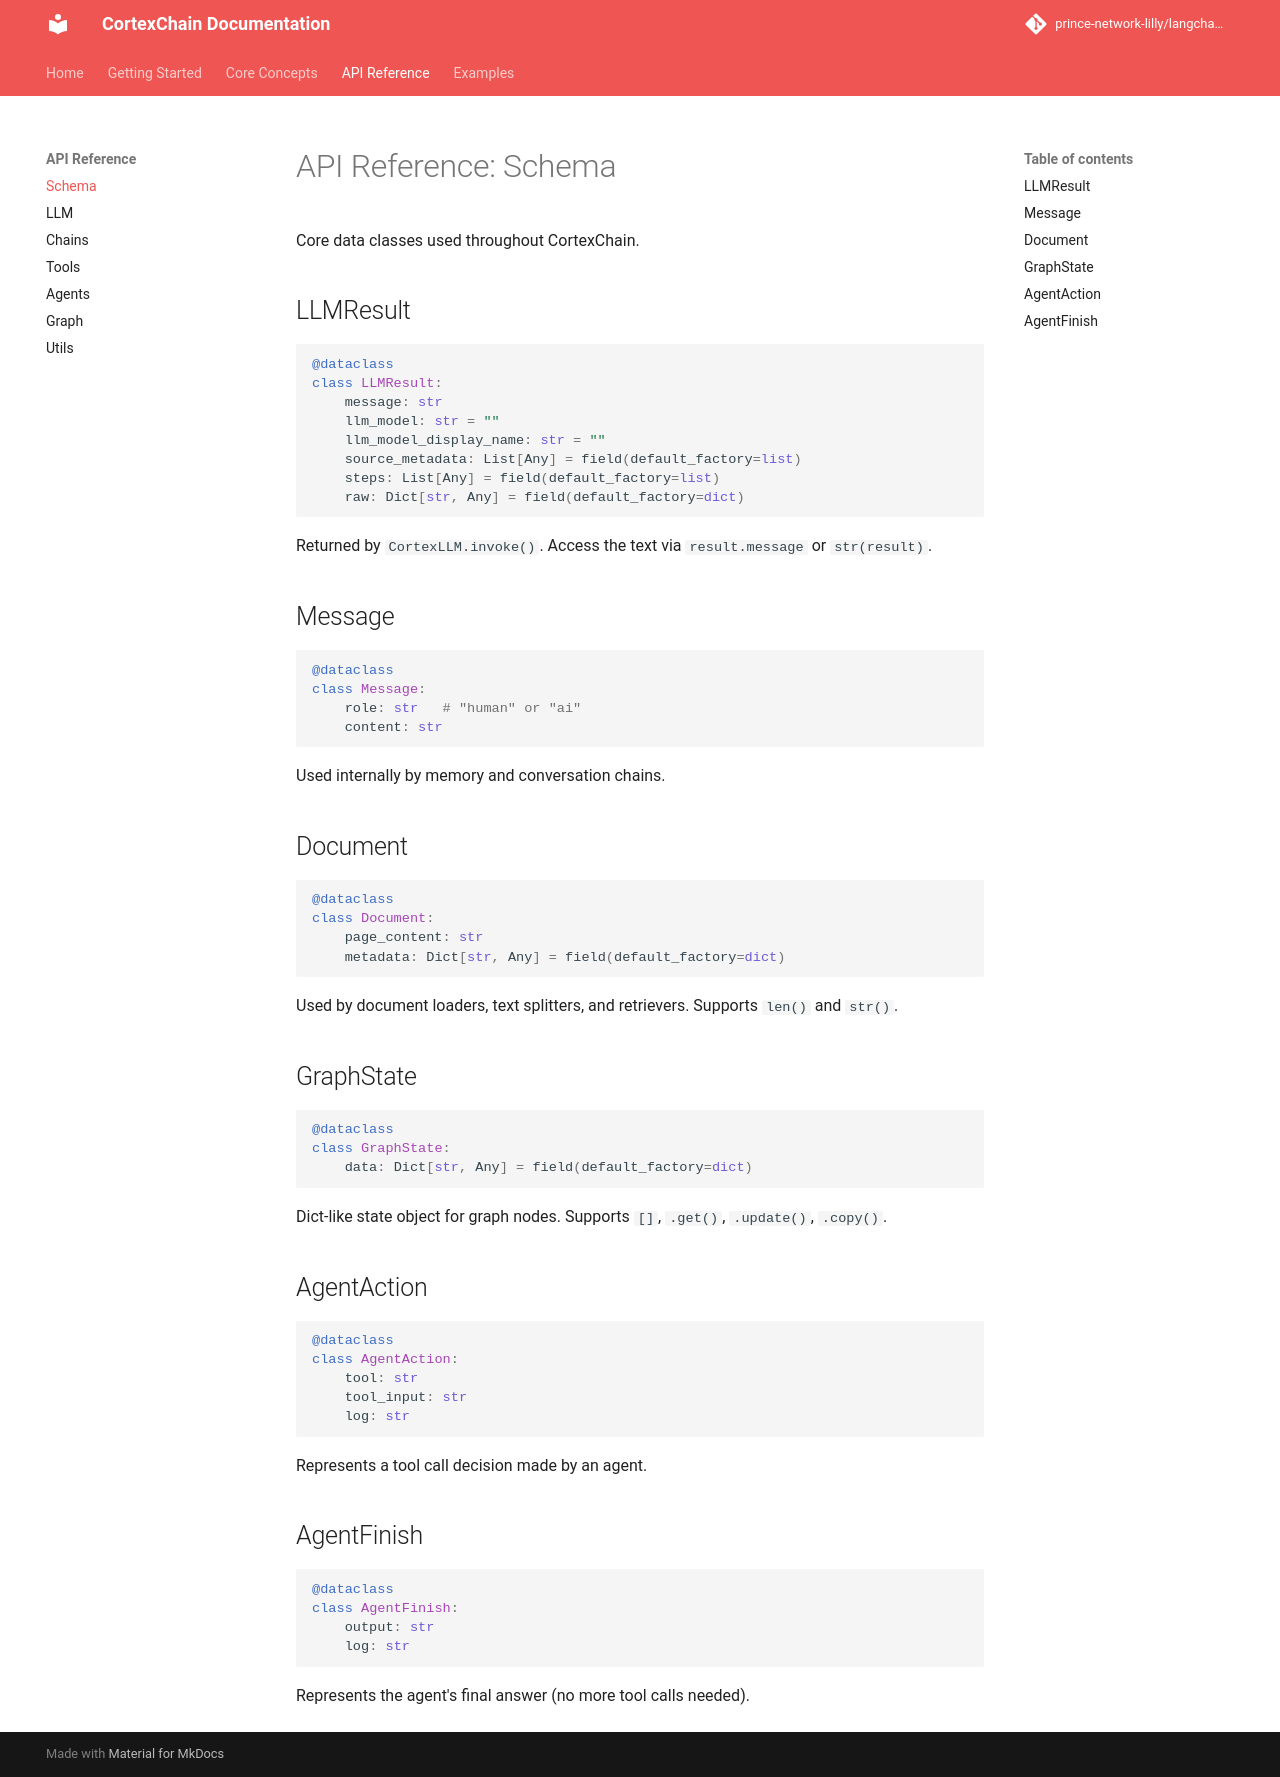

repository: prince-network-lilly/langchain_cortextai · page: api/schema/index.html · generator: mkdocs

# API Reference: Schema

Core data classes used throughout CortexChain.

## LLMResult

```python
@dataclass
class LLMResult:
    message: str
    llm_model: str = ""
    llm_model_display_name: str = ""
    source_metadata: List[Any] = field(default_factory=list)
    steps: List[Any] = field(default_factory=list)
    raw: Dict[str, Any] = field(default_factory=dict)
```

Returned by `CortexLLM.invoke()`. Access the text via `result.message` or `str(result)`.

## Message

```python
@dataclass
class Message:
    role: str   # "human" or "ai"
    content: str
```

Used internally by memory and conversation chains.

## Document

```python
@dataclass
class Document:
    page_content: str
    metadata: Dict[str, Any] = field(default_factory=dict)
```

Used by document loaders, text splitters, and retrievers. Supports `len()` and `str()`.

## GraphState

```python
@dataclass
class GraphState:
    data: Dict[str, Any] = field(default_factory=dict)
```

Dict-like state object for graph nodes. Supports `[]`, `.get()`, `.update()`, `.copy()`.

## AgentAction

```python
@dataclass
class AgentAction:
    tool: str
    tool_input: str
    log: str
```

Represents a tool call decision made by an agent.

## AgentFinish

```python
@dataclass
class AgentFinish:
    output: str
    log: str
```

Represents the agent's final answer (no more tool calls needed).
